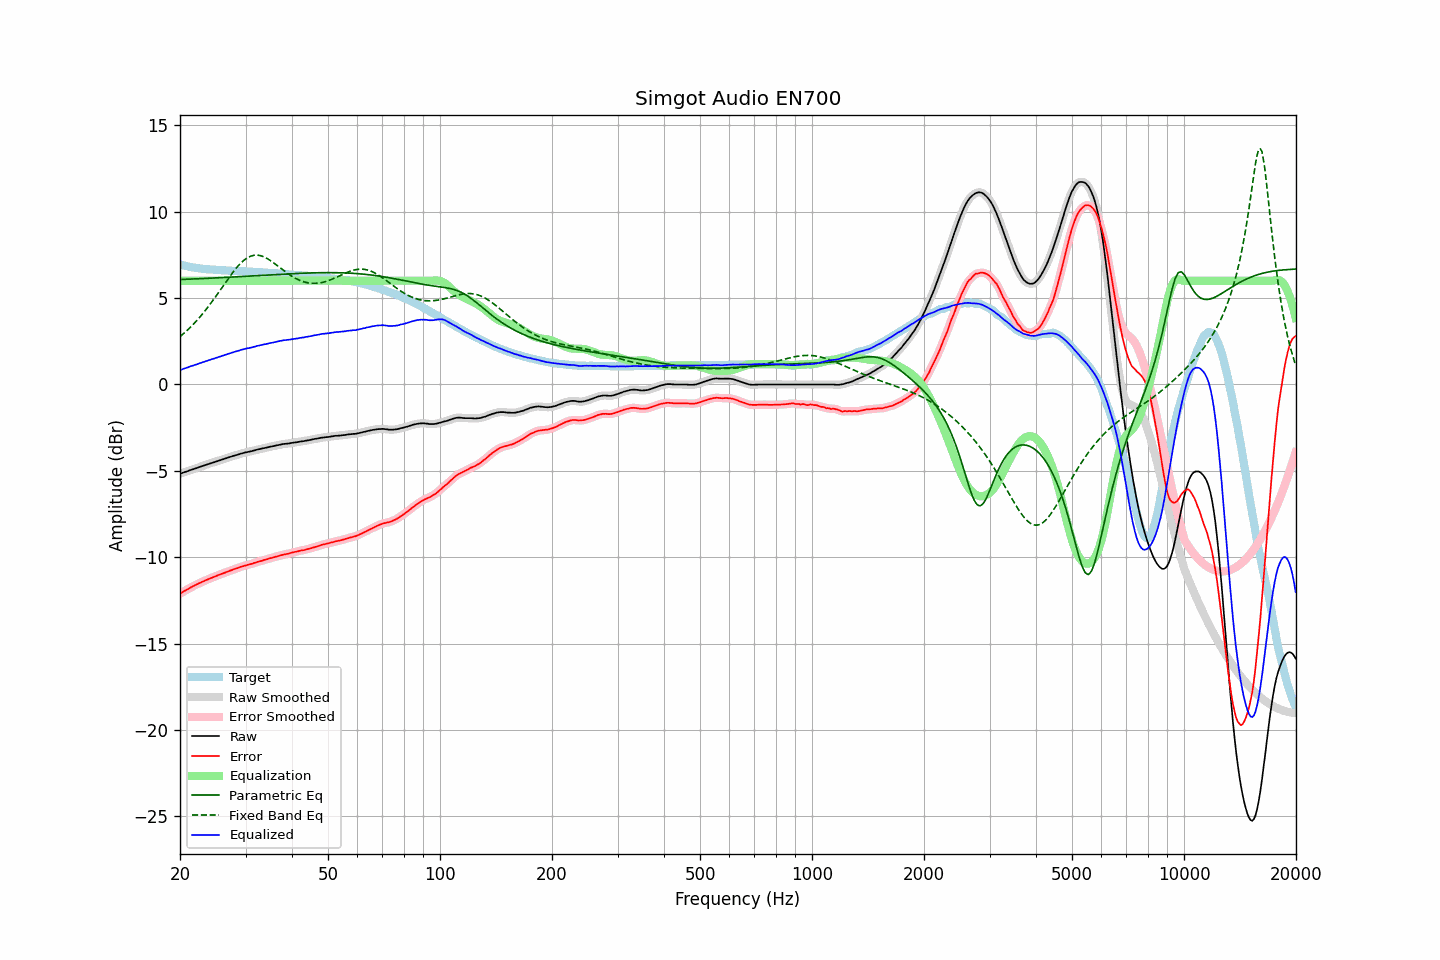

The file beside this chart, header and first rows:
frequency, raw, error, smoothed, error_smoothed, equalization, parametric_eq, fixed_band_eq, equalized_raw, equalized_smoothed, target
20.00, -5.17, -12.11, -5.17, -12.11, 6.00, 6.07, 2.76, 0.83, 0.83, 6.94
20.20, -5.14, -12.05, -5.14, -12.05, 6.00, 6.07, 2.84, 0.86, 0.86, 6.91
20.40, -5.10, -11.99, -5.10, -12.00, 6.00, 6.08, 2.92, 0.90, 0.90, 6.89
20.61, -5.07, -11.94, -5.07, -11.94, 6.00, 6.08, 3.00, 0.93, 0.93, 6.87
20.81, -5.04, -11.89, -5.04, -11.89, 6.00, 6.09, 3.09, 0.96, 0.96, 6.85
21.02, -5.01, -11.84, -5.01, -11.84, 6.00, 6.09, 3.18, 0.99, 0.99, 6.83
21.23, -4.97, -11.78, -4.97, -11.78, 6.00, 6.09, 3.27, 1.03, 1.03, 6.81
21.44, -4.94, -11.73, -4.94, -11.73, 6.00, 6.10, 3.36, 1.06, 1.06, 6.79
21.66, -4.91, -11.68, -4.91, -11.68, 6.00, 6.10, 3.45, 1.09, 1.09, 6.77
21.87, -4.88, -11.64, -4.88, -11.64, 6.00, 6.11, 3.55, 1.12, 1.12, 6.76
22.09, -4.85, -11.59, -4.85, -11.59, 6.00, 6.11, 3.65, 1.15, 1.15, 6.74
22.31, -4.82, -11.55, -4.82, -11.54, 6.00, 6.11, 3.76, 1.18, 1.18, 6.73
22.54, -4.78, -11.50, -4.78, -11.50, 6.00, 6.12, 3.86, 1.22, 1.22, 6.72
22.76, -4.75, -11.46, -4.75, -11.46, 6.00, 6.12, 3.97, 1.25, 1.25, 6.71
22.99, -4.72, -11.42, -4.72, -11.42, 6.00, 6.13, 4.08, 1.28, 1.28, 6.70
23.22, -4.69, -11.37, -4.69, -11.37, 6.00, 6.13, 4.20, 1.31, 1.31, 6.68
23.45, -4.66, -11.33, -4.66, -11.33, 6.00, 6.14, 4.31, 1.34, 1.34, 6.67
23.69, -4.62, -11.28, -4.62, -11.29, 6.00, 6.14, 4.43, 1.38, 1.38, 6.66
23.92, -4.59, -11.25, -4.59, -11.25, 6.00, 6.14, 4.55, 1.41, 1.41, 6.66
24.16, -4.56, -11.21, -4.56, -11.21, 6.00, 6.15, 4.68, 1.44, 1.44, 6.65
24.40, -4.53, -11.18, -4.53, -11.18, 6.00, 6.15, 4.80, 1.47, 1.47, 6.65
24.65, -4.50, -11.14, -4.50, -11.14, 6.00, 6.16, 4.93, 1.50, 1.50, 6.64
24.89, -4.47, -11.11, -4.47, -11.10, 6.00, 6.16, 5.06, 1.53, 1.53, 6.64
25.14, -4.44, -11.07, -4.44, -11.07, 6.00, 6.17, 5.19, 1.56, 1.56, 6.63
25.39, -4.41, -11.03, -4.41, -11.03, 6.00, 6.17, 5.32, 1.59, 1.59, 6.62
25.65, -4.38, -11.00, -4.38, -10.99, 6.00, 6.18, 5.46, 1.62, 1.62, 6.62
25.91, -4.35, -10.96, -4.35, -10.96, 6.00, 6.18, 5.59, 1.65, 1.65, 6.60
26.16, -4.32, -10.92, -4.32, -10.92, 6.00, 6.19, 5.72, 1.68, 1.68, 6.60
26.43, -4.29, -10.89, -4.29, -10.89, 6.00, 6.19, 5.86, 1.71, 1.71, 6.60
26.69, -4.26, -10.85, -4.26, -10.85, 6.00, 6.20, 5.99, 1.74, 1.74, 6.59
26.96, -4.23, -10.82, -4.23, -10.82, 6.00, 6.20, 6.12, 1.77, 1.77, 6.59
27.23, -4.20, -10.78, -4.20, -10.78, 6.00, 6.21, 6.25, 1.80, 1.80, 6.58
27.50, -4.17, -10.75, -4.17, -10.75, 6.00, 6.21, 6.38, 1.83, 1.83, 6.58
27.77, -4.14, -10.72, -4.14, -10.71, 6.00, 6.22, 6.50, 1.86, 1.86, 6.58
28.05, -4.11, -10.67, -4.11, -10.68, 6.00, 6.22, 6.62, 1.89, 1.89, 6.56
28.33, -4.09, -10.65, -4.09, -10.65, 6.00, 6.23, 6.73, 1.91, 1.91, 6.56
28.62, -4.06, -10.62, -4.06, -10.62, 6.00, 6.23, 6.84, 1.94, 1.94, 6.56
28.90, -4.03, -10.58, -4.03, -10.58, 6.00, 6.24, 6.94, 1.97, 1.97, 6.55
29.19, -4.00, -10.55, -4.00, -10.55, 6.00, 6.24, 7.04, 2.00, 2.00, 6.55
29.48, -3.98, -10.53, -3.98, -10.52, 6.00, 6.25, 7.12, 2.02, 2.02, 6.55
29.78, -3.95, -10.49, -3.95, -10.50, 6.00, 6.25, 7.20, 2.05, 2.05, 6.54
30.08, -3.93, -10.47, -3.93, -10.47, 6.00, 6.26, 7.27, 2.07, 2.07, 6.54
30.38, -3.91, -10.44, -3.91, -10.44, 6.00, 6.27, 7.33, 2.09, 2.09, 6.53
30.68, -3.89, -10.42, -3.89, -10.42, 6.00, 6.27, 7.38, 2.11, 2.11, 6.53
30.99, -3.87, -10.40, -3.87, -10.39, 6.00, 6.28, 7.42, 2.13, 2.13, 6.53
31.30, -3.85, -10.37, -3.85, -10.37, 6.00, 6.28, 7.45, 2.15, 2.15, 6.52
31.61, -3.82, -10.33, -3.82, -10.34, 6.00, 6.29, 7.47, 2.18, 2.18, 6.51
31.93, -3.80, -10.31, -3.80, -10.31, 6.00, 6.29, 7.48, 2.20, 2.20, 6.51
32.24, -3.77, -10.28, -3.77, -10.28, 6.00, 6.30, 7.48, 2.23, 2.23, 6.51
32.57, -3.75, -10.25, -3.75, -10.25, 6.00, 6.30, 7.47, 2.25, 2.25, 6.50
32.89, -3.73, -10.22, -3.73, -10.22, 6.00, 6.31, 7.45, 2.27, 2.27, 6.49
33.22, -3.71, -10.20, -3.71, -10.20, 6.00, 6.31, 7.42, 2.29, 2.29, 6.49
33.55, -3.69, -10.17, -3.69, -10.17, 6.00, 6.32, 7.39, 2.31, 2.31, 6.48
33.89, -3.67, -10.14, -3.67, -10.14, 6.00, 6.33, 7.35, 2.33, 2.33, 6.47
34.23, -3.65, -10.12, -3.65, -10.12, 6.00, 6.33, 7.30, 2.35, 2.35, 6.47
34.57, -3.63, -10.09, -3.63, -10.09, 6.00, 6.34, 7.24, 2.37, 2.37, 6.46
34.92, -3.60, -10.05, -3.61, -10.06, 6.00, 6.34, 7.18, 2.40, 2.39, 6.45
35.27, -3.59, -10.04, -3.59, -10.03, 6.00, 6.35, 7.12, 2.41, 2.41, 6.45
35.62, -3.57, -10.01, -3.57, -10.01, 6.00, 6.35, 7.05, 2.43, 2.43, 6.44
35.97, -3.55, -9.98, -3.55, -9.99, 6.00, 6.36, 6.98, 2.45, 2.45, 6.43
... 635 more rows
